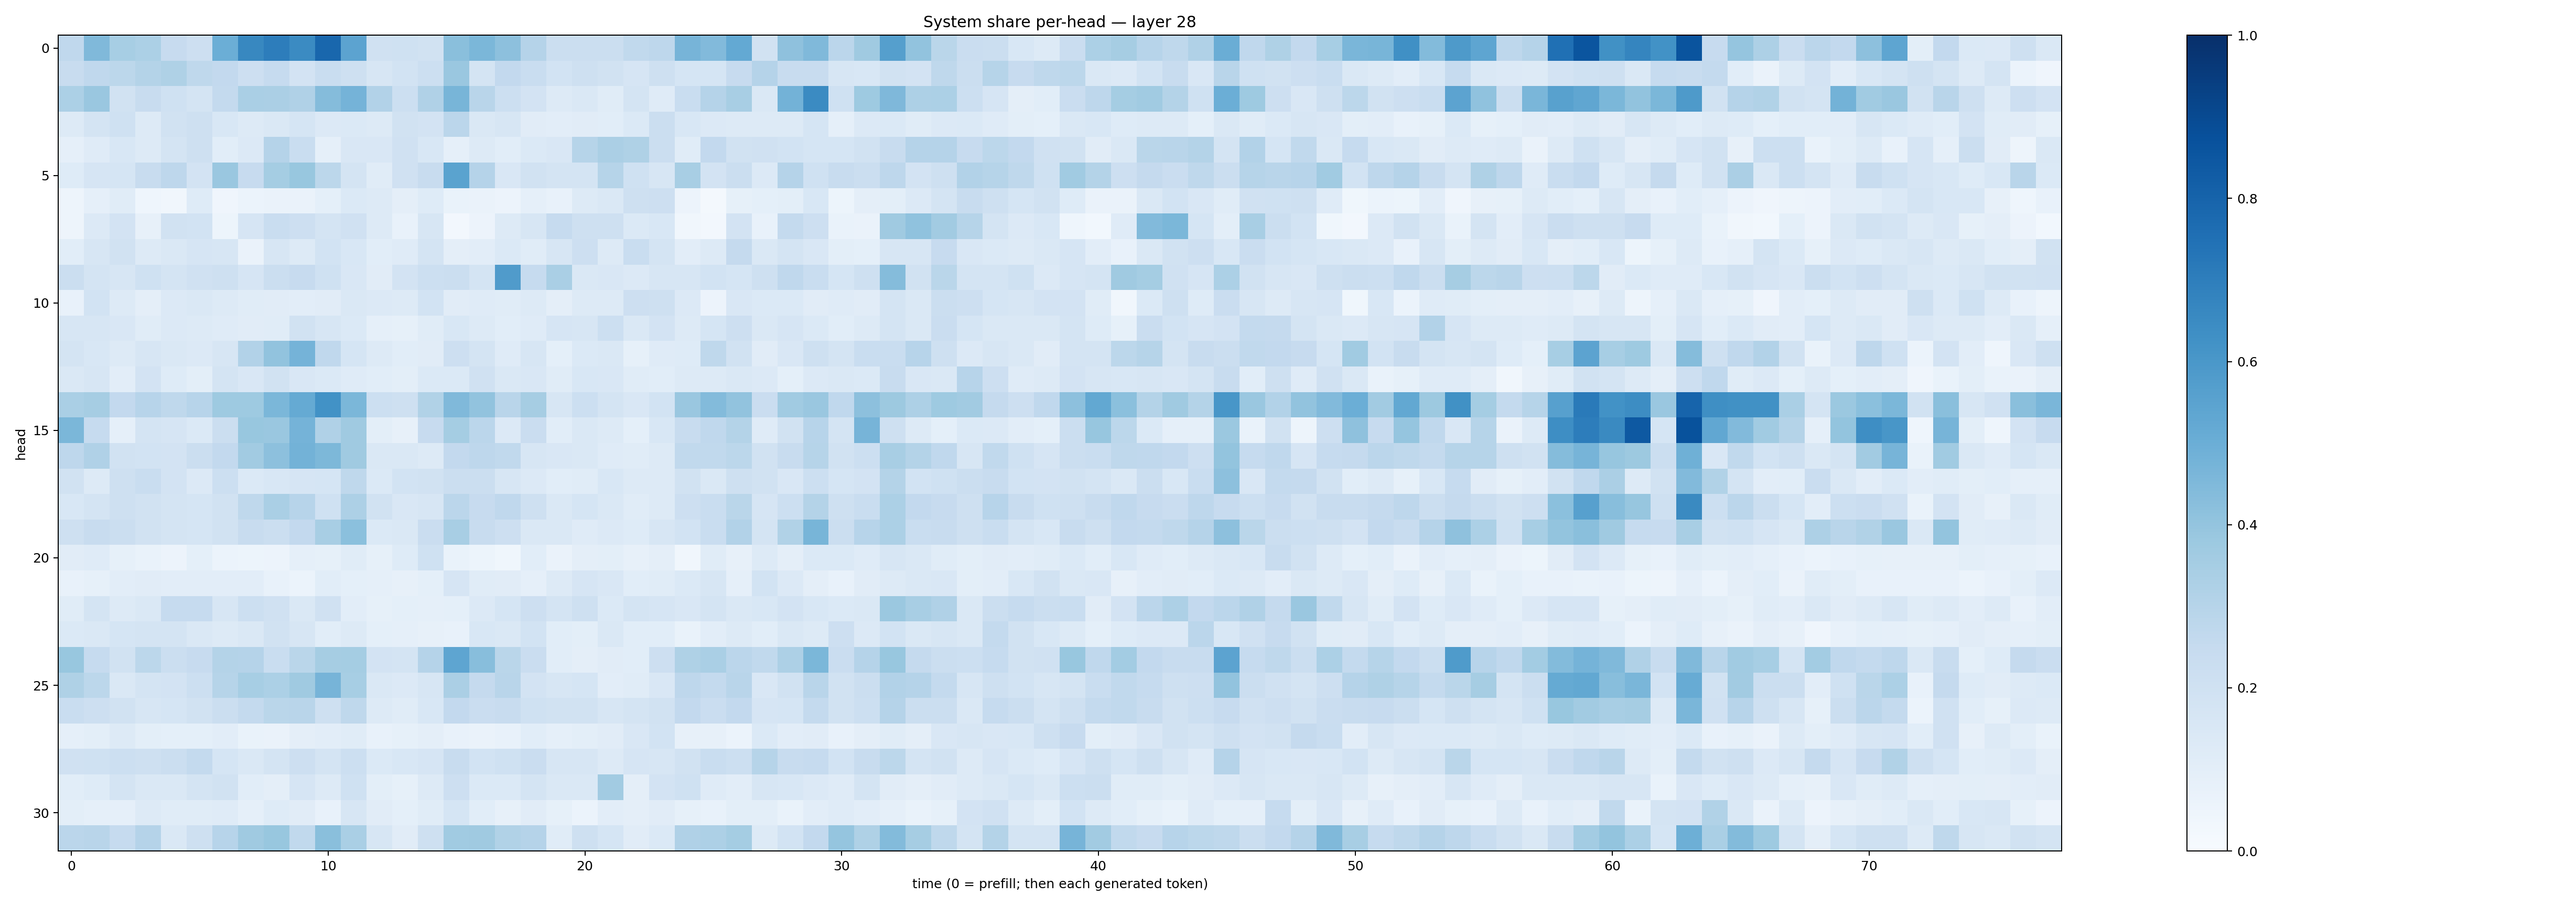

The data file committed next to this chart (first rows):
0.26801604, 0.44616827, 0.3446389, 0.33098283, 0.24264984, 0.21193148, 0.49754238, 0.6618973, 0.7001022, 0.64881617, 0.788244, 0.54364324, 0.19910645, 0.20071779, 0.188635, 0.42318243, 0.45986873, 0.4177395, 0.3012525, 0.21945292, 0.22096287, 0.22437087, 0.26251358, 0.27457952
0.2377, 0.2673, 0.2778, 0.3051, 0.3223, 0.2725, 0.2615, 0.2124, 0.2475, 0.1812, 0.2307, 0.2087, 0.157, 0.186, 0.2153, 0.3831, 0.1759, 0.26, 0.2333, 0.185, 0.208, 0.1914, 0.1679, 0.2062
0.33, 0.3848, 0.191, 0.2399, 0.2003, 0.1764, 0.2551, 0.3361, 0.3325, 0.3166, 0.4343, 0.476, 0.3104, 0.2172, 0.3179, 0.4666, 0.2929, 0.2152, 0.1816, 0.1288, 0.1408, 0.114, 0.173, 0.1182
0.1253, 0.1793, 0.2013, 0.1288, 0.1876, 0.2098, 0.1548, 0.1251, 0.1475, 0.1694, 0.1341, 0.1405, 0.1268, 0.1898, 0.1803, 0.2835, 0.1418, 0.1567, 0.1098, 0.1035, 0.1115, 0.1071, 0.1394, 0.2226
0.08914, 0.1209, 0.1558, 0.1283, 0.1738, 0.2032, 0.1065, 0.1366, 0.3026, 0.2312, 0.08915, 0.1523, 0.1487, 0.1962, 0.1555, 0.08657, 0.1311, 0.1089, 0.14, 0.1523, 0.3003, 0.3333, 0.3218, 0.2218
0.1222, 0.1663, 0.1687, 0.2407, 0.2769, 0.1816, 0.384, 0.2449, 0.3537, 0.3888, 0.2776, 0.174, 0.1163, 0.1969, 0.236, 0.5503, 0.3024, 0.1493, 0.193, 0.1766, 0.1749, 0.3002, 0.2009, 0.1574
0.04715, 0.08973, 0.1138, 0.04437, 0.03307, 0.1222, 0.0412, 0.06172, 0.06608, 0.06434, 0.09122, 0.1386, 0.1312, 0.09497, 0.1216, 0.06957, 0.06398, 0.05736, 0.08834, 0.07485, 0.1312, 0.1462, 0.2068, 0.2112
0.0475, 0.1345, 0.1821, 0.08165, 0.1877, 0.1837, 0.05278, 0.1674, 0.2337, 0.2137, 0.1783, 0.198, 0.132, 0.0757, 0.1634, 0.02475, 0.05849, 0.1284, 0.1624, 0.2468, 0.2037, 0.2077, 0.1392, 0.1556
0.109, 0.1599, 0.1935, 0.1282, 0.1426, 0.1662, 0.1607, 0.06434, 0.1612, 0.1281, 0.1869, 0.1534, 0.1061, 0.1179, 0.1796, 0.09399, 0.1029, 0.1395, 0.1156, 0.1577, 0.2121, 0.1253, 0.2305, 0.1737
0.2254, 0.1772, 0.1613, 0.2014, 0.1775, 0.1954, 0.2039, 0.1658, 0.2194, 0.2424, 0.2005, 0.1503, 0.1109, 0.1818, 0.2162, 0.2236, 0.1779, 0.5791, 0.2465, 0.3371, 0.143, 0.1513, 0.1363, 0.1598
0.07688, 0.1848, 0.1322, 0.09443, 0.1361, 0.1417, 0.132, 0.1157, 0.1095, 0.1041, 0.1109, 0.1427, 0.1361, 0.131, 0.1857, 0.1132, 0.1196, 0.1139, 0.1295, 0.0938, 0.1278, 0.1281, 0.2133, 0.2062
0.1586, 0.1633, 0.1491, 0.1161, 0.136, 0.1293, 0.1192, 0.1114, 0.117, 0.1884, 0.1572, 0.1368, 0.08636, 0.08517, 0.1151, 0.1538, 0.1257, 0.1085, 0.12, 0.1653, 0.1575, 0.2157, 0.144, 0.1835
0.1784, 0.153, 0.131, 0.1583, 0.1409, 0.1349, 0.1598, 0.3118, 0.4057, 0.4756, 0.2689, 0.1709, 0.1319, 0.1091, 0.1108, 0.2147, 0.1774, 0.1198, 0.1592, 0.09139, 0.1379, 0.1482, 0.08227, 0.1202
0.1478, 0.1606, 0.1044, 0.1814, 0.1236, 0.09826, 0.1759, 0.1506, 0.1881, 0.1515, 0.1396, 0.1192, 0.1057, 0.09949, 0.1397, 0.1368, 0.1958, 0.1459, 0.1485, 0.1163, 0.1551, 0.1503, 0.1161, 0.1076
0.3375, 0.3499, 0.2612, 0.295, 0.2728, 0.2952, 0.3748, 0.3719, 0.4605, 0.5175, 0.6212, 0.4592, 0.2173, 0.2082, 0.3134, 0.448, 0.4035, 0.2914, 0.3511, 0.1605, 0.2164, 0.1719, 0.1501, 0.1836
0.4572, 0.2472, 0.0897, 0.1741, 0.1647, 0.137, 0.2261, 0.3901, 0.3861, 0.4747, 0.3191, 0.3708, 0.09996, 0.07817, 0.2434, 0.3549, 0.2823, 0.1351, 0.2277, 0.1071, 0.1432, 0.1286, 0.09012, 0.1531
0.2758, 0.3182, 0.1908, 0.1858, 0.1799, 0.2261, 0.2584, 0.3605, 0.4144, 0.4796, 0.4531, 0.3683, 0.1438, 0.1433, 0.1306, 0.2579, 0.2746, 0.2653, 0.1604, 0.1506, 0.1424, 0.1173, 0.1138, 0.1283
0.1899, 0.131, 0.2048, 0.2323, 0.1827, 0.136, 0.2185, 0.1368, 0.1559, 0.1667, 0.1715, 0.2733, 0.1399, 0.1871, 0.189, 0.2239, 0.2235, 0.1629, 0.1346, 0.1071, 0.1164, 0.156, 0.1256, 0.1319
0.1553, 0.1763, 0.2101, 0.1944, 0.1766, 0.1685, 0.1919, 0.2711, 0.3364, 0.2949, 0.1994, 0.3257, 0.1921, 0.1503, 0.1586, 0.2836, 0.2426, 0.2675, 0.2036, 0.1417, 0.1707, 0.146, 0.1151, 0.1302
0.2053, 0.2414, 0.2252, 0.1897, 0.1738, 0.1685, 0.1939, 0.2368, 0.223, 0.2602, 0.3413, 0.4211, 0.1371, 0.1437, 0.2281, 0.3403, 0.2358, 0.2128, 0.1429, 0.1451, 0.1184, 0.1357, 0.1233, 0.1581
0.111, 0.1176, 0.08403, 0.06924, 0.05837, 0.0903, 0.05921, 0.05385, 0.05834, 0.08675, 0.08229, 0.1159, 0.08443, 0.1226, 0.2029, 0.06738, 0.05165, 0.03851, 0.1089, 0.06523, 0.0967, 0.1009, 0.08187, 0.09571
0.07498, 0.08427, 0.1021, 0.1122, 0.1039, 0.1052, 0.1038, 0.1054, 0.07508, 0.0609, 0.1079, 0.0916, 0.08618, 0.08153, 0.09083, 0.167, 0.1142, 0.1124, 0.08805, 0.1316, 0.1649, 0.1492, 0.1059, 0.1137
0.1166, 0.1789, 0.1287, 0.1476, 0.2466, 0.2489, 0.1592, 0.2157, 0.1984, 0.1437, 0.1965, 0.103, 0.0823, 0.09112, 0.0879, 0.09375, 0.1358, 0.1708, 0.2124, 0.1759, 0.205, 0.1383, 0.1729, 0.1669
0.1401, 0.141, 0.1701, 0.1751, 0.1754, 0.1432, 0.1255, 0.148, 0.1914, 0.1594, 0.107, 0.1264, 0.09177, 0.08622, 0.08128, 0.07133, 0.154, 0.146, 0.1867, 0.1078, 0.1006, 0.1422, 0.1058, 0.1063
0.3871, 0.2466, 0.1946, 0.2789, 0.2245, 0.2446, 0.3049, 0.3017, 0.2335, 0.2885, 0.3491, 0.3551, 0.1808, 0.1779, 0.3023, 0.5391, 0.429, 0.2863, 0.2266, 0.1075, 0.09467, 0.1113, 0.1074, 0.2132
0.3204, 0.2804, 0.1457, 0.1744, 0.182, 0.2181, 0.2979, 0.3465, 0.3285, 0.3683, 0.4721, 0.3445, 0.1458, 0.1363, 0.1596, 0.3351, 0.2536, 0.2902, 0.1806, 0.1593, 0.1711, 0.1054, 0.1155, 0.1506
0.2336, 0.2143, 0.1914, 0.1624, 0.1693, 0.1916, 0.2251, 0.2551, 0.287, 0.2919, 0.204, 0.2722, 0.1278, 0.1167, 0.1532, 0.2598, 0.2268, 0.2356, 0.2021, 0.1937, 0.1917, 0.1634, 0.1747, 0.1884
0.08901, 0.1001, 0.1267, 0.1006, 0.09066, 0.09055, 0.1042, 0.06935, 0.0657, 0.09379, 0.1017, 0.1137, 0.07221, 0.0821, 0.09454, 0.07452, 0.06503, 0.07046, 0.1055, 0.08902, 0.09881, 0.1125, 0.1518, 0.1853
0.1962, 0.2013, 0.2182, 0.2081, 0.2224, 0.2563, 0.171, 0.1484, 0.1746, 0.2118, 0.177, 0.2165, 0.1392, 0.1546, 0.1673, 0.2348, 0.1857, 0.2004, 0.2282, 0.159, 0.1609, 0.1324, 0.1646, 0.1581
0.1078, 0.1225, 0.1769, 0.1454, 0.1419, 0.1794, 0.189, 0.1057, 0.09669, 0.1667, 0.1263, 0.2001, 0.0983, 0.08467, 0.1261, 0.2137, 0.1369, 0.1387, 0.1746, 0.1474, 0.1448, 0.3594, 0.09668, 0.1816
0.09776, 0.08691, 0.08841, 0.13, 0.1154, 0.1143, 0.1186, 0.08823, 0.1218, 0.1111, 0.07592, 0.1595, 0.1123, 0.09141, 0.1149, 0.1683, 0.1081, 0.08198, 0.1108, 0.08507, 0.06237, 0.1039, 0.09378, 0.1111
0.2841, 0.2911, 0.2493, 0.3032, 0.1419, 0.2089, 0.2952, 0.3682, 0.3891, 0.2646, 0.4237, 0.3385, 0.1579, 0.1115, 0.2055, 0.3658, 0.3701, 0.3139, 0.3046, 0.1152, 0.2069, 0.1706, 0.1094, 0.1383
